Run: headless pygame with SDL's dummy video driver; simulated clock (each Clock.tick advances the game by its frame time, no real sleeping); random seed 0; keys injected as events and as key.get_pressed() state; mouse plan: one left click at the window centre at the start of phase 2, then a move to the lower-right quarter at the start of phase 3.
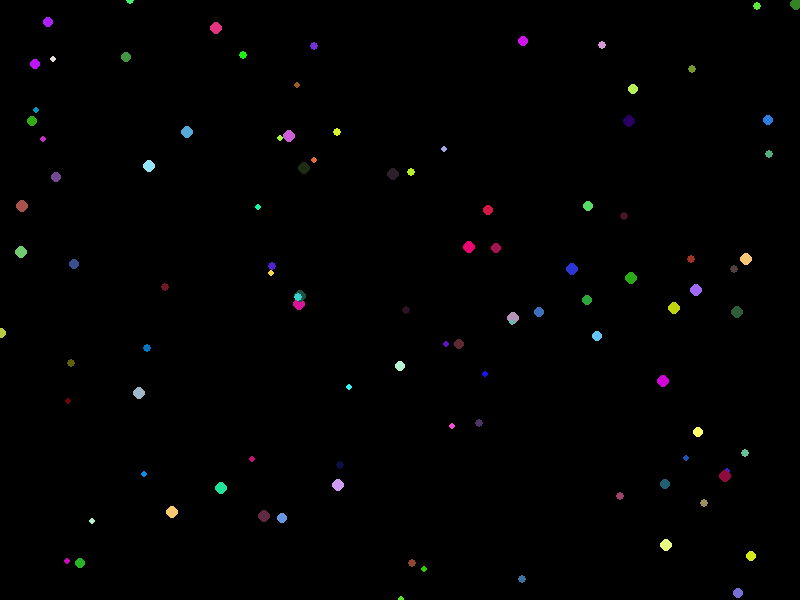
Frame 1 of 4 · flips 1–60 · no input
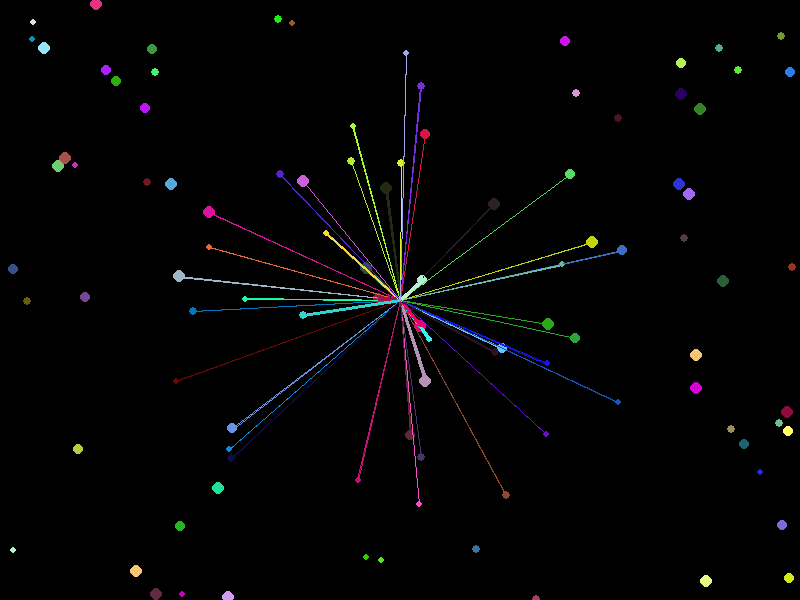
Frame 2 of 4 · flips 61–180 · clicked the window centre · tapped SPACE, RETURN · held RIGHT (→), D
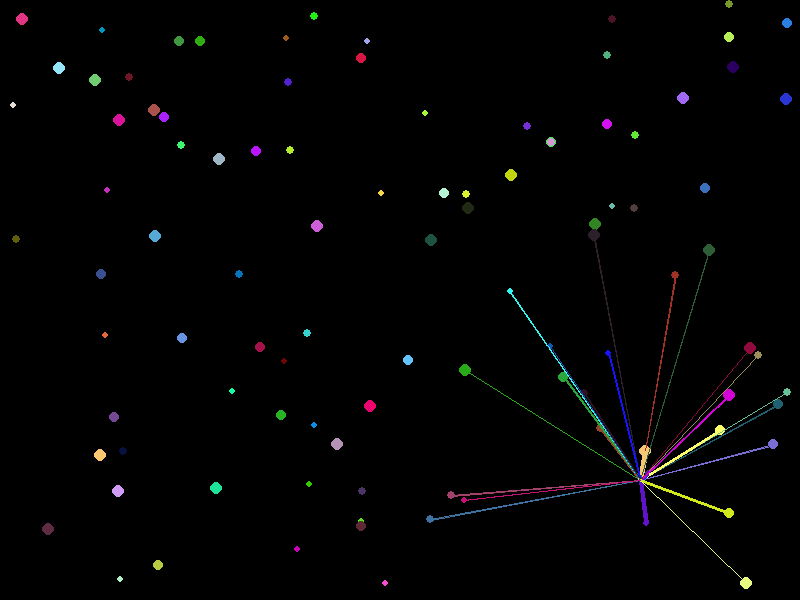
Frame 3 of 4 · flips 181–300 · moved the mouse to the lower-right quarter · held DOWN (↓), S
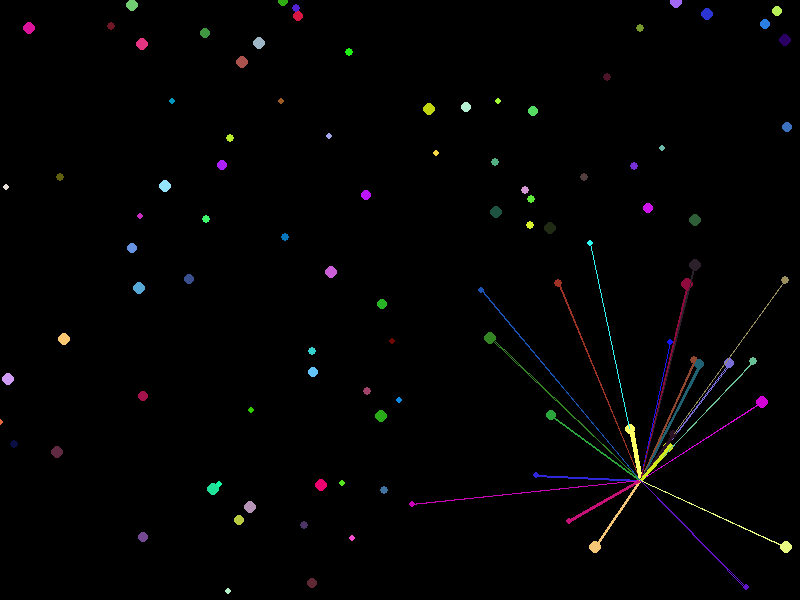
Frame 4 of 4 · flips 301–420 · held LEFT (←), A, UP (↑), W

The pygame program that drew these frames:

import pygame
import random
import sys
import math

# Screen dimensions
SCREEN_WIDTH = 800
SCREEN_HEIGHT = 600

# Colors
WHITE = (255, 255, 255)

class Dot:
    def __init__(self,colorless = False):
        self.x = random.randint(0, SCREEN_WIDTH)
        self.y = random.randint(0, SCREEN_HEIGHT)
        self.speed_x = random.uniform(-1, 1)
        self.speed_y = random.uniform(-1, 1)
        self.radius = random.randint(3, 6)
        if colorless:
            self.color = WHITE
        else:
            self.color = (random.randint(0, 255), random.randint(0, 255), random.randint(0, 255))



    def move(self):
        self.x += self.speed_x
        self.y += self.speed_y
        if self.x < 0 or self.x > SCREEN_WIDTH:
            self.speed_x *= -1
        if self.y < 0 or self.y > SCREEN_HEIGHT:
            self.speed_y *= -1

    def draw(self, screen):
        pygame.draw.circle(screen, self.color, (int(self.x), int(self.y)), self.radius)

def find_closest_dots(mouse_pos, dots, radius):
    closest_dots = []
    for dot in dots:
        distance = math.sqrt((dot.x - mouse_pos[0]) ** 2 + (dot.y - mouse_pos[1]) ** 2)
        if distance <= radius:
            closest_dots.append(dot)
    return closest_dots

def main():
    pygame.init()
    screen = pygame.display.set_mode((SCREEN_WIDTH, SCREEN_HEIGHT))
    pygame.display.set_caption("Random Moving Dots")
    clock = pygame.time.Clock()

    dots = [Dot() for _ in range(100)]
            
    control_line = False
    while True:
        for event in pygame.event.get():
            if event.type == pygame.QUIT:
                pygame.quit()
                sys.exit()
            if event.type == pygame.MOUSEBUTTONDOWN:
                control_line = not control_line
                mouse_pos = pygame.mouse.get_pos()
                closest_dots = find_closest_dots(mouse_pos, dots, 100)
                for dot in closest_dots:
                    pygame.draw.line(screen, WHITE, mouse_pos, (int(dot.x), int(dot.y)))

        screen.fill((0, 0, 0))
        mouse_pos = pygame.mouse.get_pos()

        for dot in dots:
            dot.move()
            dot.draw(screen)
            if control_line:
                closest_dots = find_closest_dots(mouse_pos, dots, 250)
                for dot in closest_dots:
                    distance = math.sqrt((dot.x - mouse_pos[0]) ** 2 + (dot.y - mouse_pos[1]) ** 2)
                    max_distance = 200.0  # Maximum distance for full line thickness
                    line_thickness = max(1, int(6 * (1 - distance / max_distance)))
                    pygame.draw.line(screen, dot.color, mouse_pos, (int(dot.x), int(dot.y)), line_thickness)

        pygame.display.flip()
        clock.tick(50)

main()
